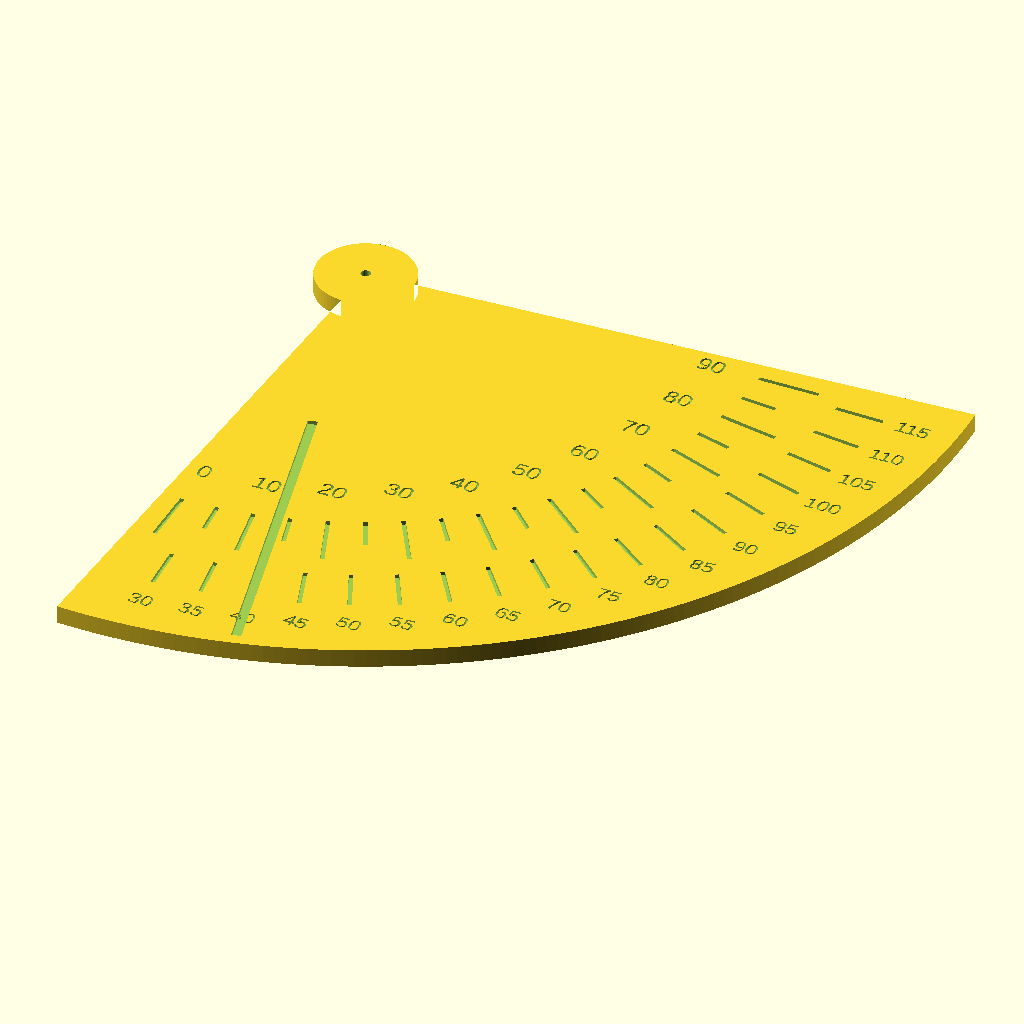
Cell 1 — every parameter at its default value.
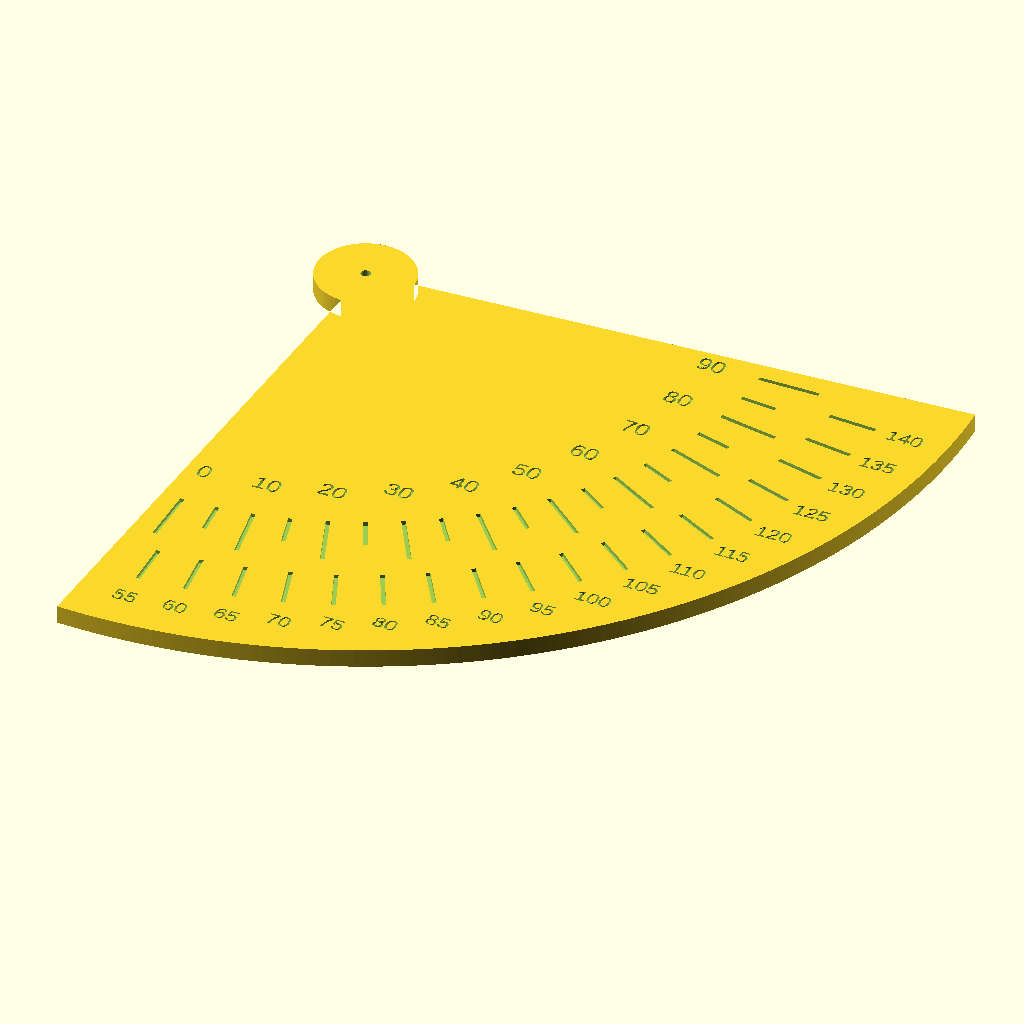
Cell 2: offset_deg = 53.2 (everything else at default).
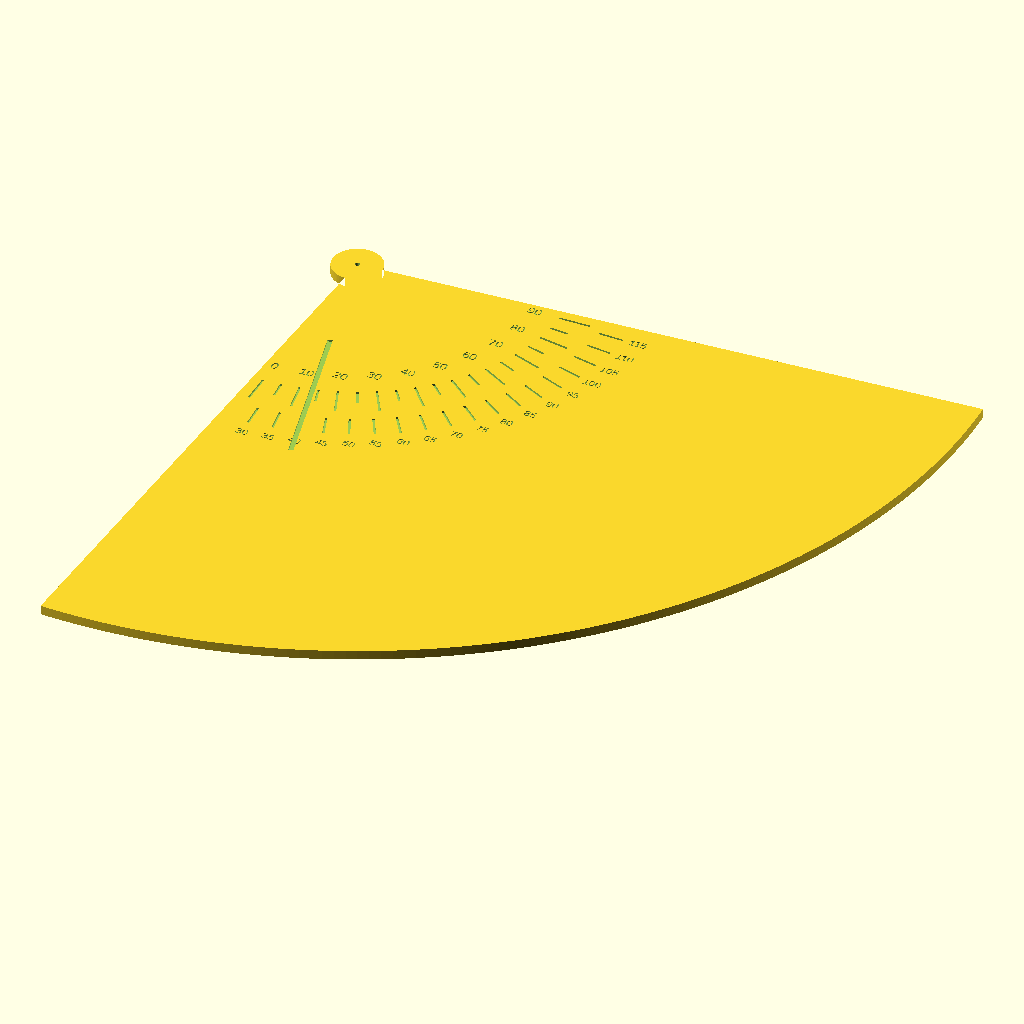
Cell 3 — radius set to 200, the other parameters unchanged.
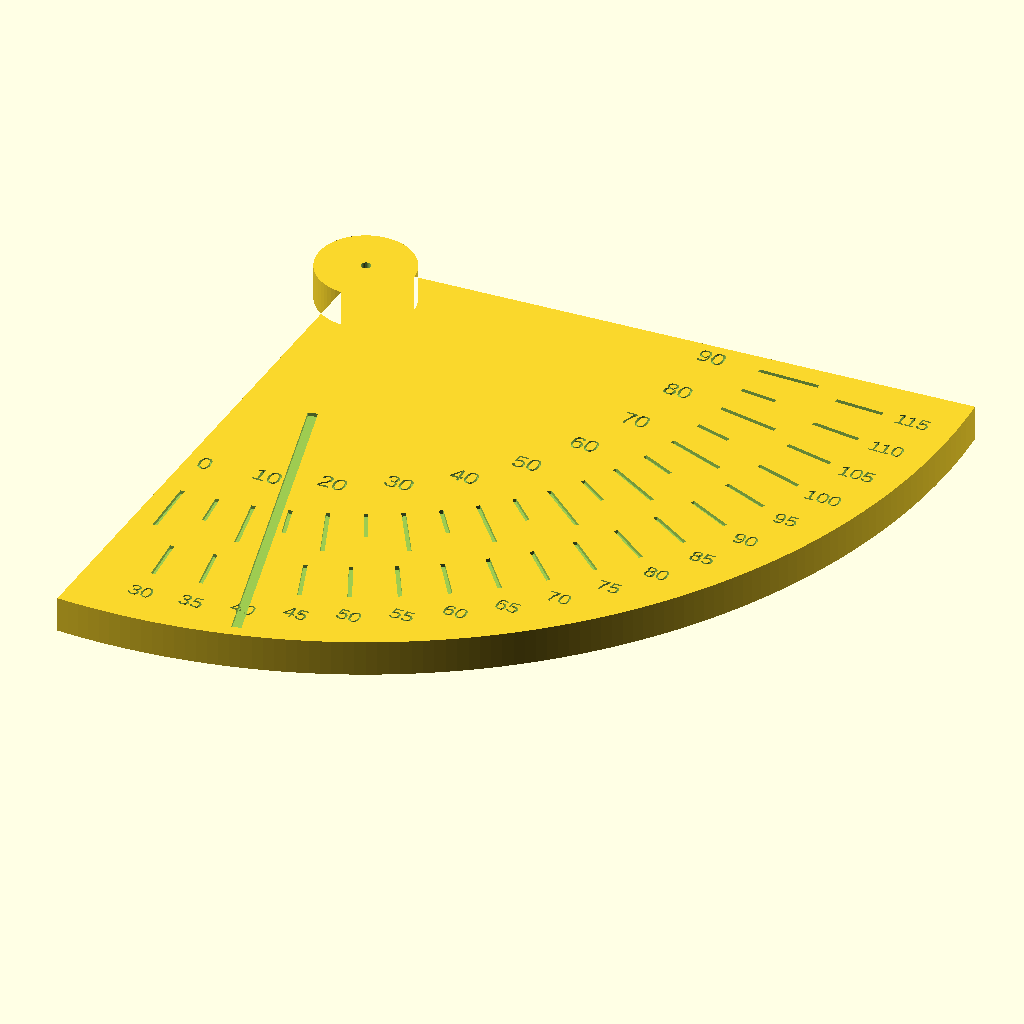
Cell 4 — thickness set to 6, the other parameters unchanged.
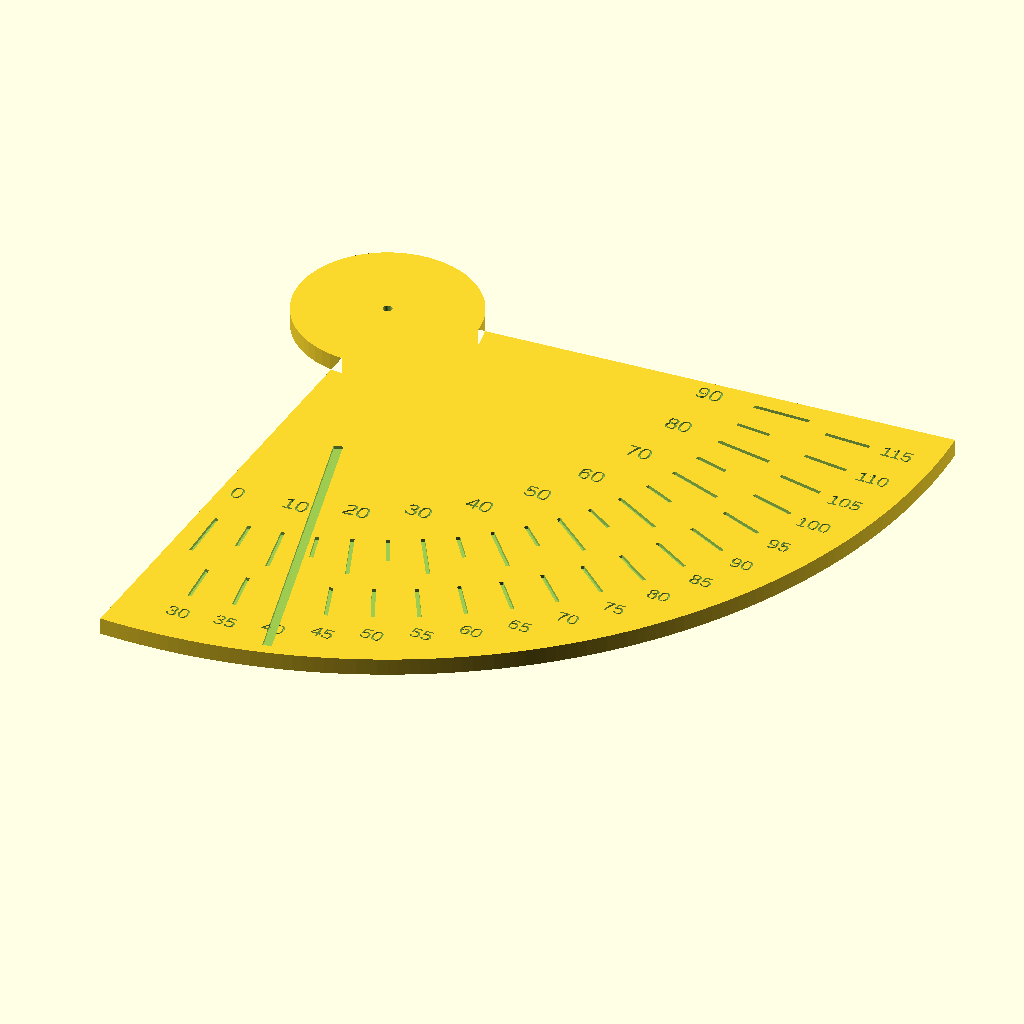
Cell 5: the same model with hub_r = 16.
The same orthographic view direction (rotation 55°, 0°, 25°; colour scheme Cornfield) for every cell, with the view re-fitted per cell, so scale and position can differ between cells.
Source of the model, hardware/3d/scad/dish_angle_gauge.scad:
// =============================================================================
// dish_angle_gauge.scad  -  Elevation / skew gauge for an offset dish
// Purpose:        Two plumb-bob protractors. part = 0 "elevation": hold its straight
//                 edge (the 0 line) along the dish aperture plane; the string reads
//                 the TILT of the aperture plane from vertical. For an offset dish
//                 the true elevation = tilt + offset_deg (default 26.6 deg), the same
//                 relation as mountTiltDeg = elevation - offsetDeg in
//                 qo100-math.js pointing(). The outer scale is already labelled in
//                 elevation; a wide mark shows target_elev_deg (take it from the
//                 calculators plugin). part = 1 "skew": +-45 deg scale for the LNB
//                 rotation about the boresight (align the 0 line with the LNB axis).
// Print settings: PETG or ASA. 3 perimeters, 30 % infill, 0.2 mm layers, NO supports.
//                 Print flat, scale face up. Hang a thin string + small weight
//                 from the hub hole.
// RF note:        Not an RF part, but keep it out of the feed field while measuring
//                 with TX on, and NEVER use carbon-fibre or metal-filled filament
//                 if it stays near the feed.
// Licence:        GPL-3.0-or-later (CERN-OHL-S-2.0 optional for the hardware design).
// Units:          millimetres, degrees.
// =============================================================================

offset_deg      = 26.6;  // dish offset angle (check the manufacturer data)
target_elev_deg = 40;    // elevation to set (example; use your own)
radius          = 100;
thickness       = 3;
hub_r           = 8;
hole_d          = 1.6;   // string hole
tick_depth      = 0.6;
part            = 0;     // 0 elevation, 1 skew

$fn = 64;

function pt(a, r) = [r * sin(a), -r * cos(a)];   // a = 0 points down, positive toward +x

module sector2d(a0, a1) {
    polygon(concat([[0, 0]], [for (a = [a0 : 1 : a1]) pt(a, radius)]));
}

module tick(a, r1, r2, w = 0.7) {
    rotate([0, 0, a]) translate([-w / 2, -r2, thickness - tick_depth]) cube([w, r2 - r1, tick_depth + 0.1]);
}

module label(a, r, s, size = 3) {
    translate([pt(a, r)[0], pt(a, r)[1], thickness - tick_depth])
        linear_extrude(height = tick_depth + 0.1) text(str(s), size = size, halign = "center", valign = "center");
}

module body(a0, a1) {
    difference() {
        linear_extrude(height = thickness) union() { sector2d(a0, a1); circle(r = hub_r); }
        translate([0, 0, -1]) cylinder(d = hole_d, h = thickness + 2, $fn = 24);
        children();
    }
}

module elevation() {
    tgt = target_elev_deg - offset_deg;
    body(-3, 93) {
        for (a = [0 : 5 : 90]) {
            tick(a, 66, (a % 10 == 0) ? 76 : 72);
            if (a % 10 == 0) label(a, 58, a);
        }
        // elevation scale (tilt + offset_deg), every 5 degrees of elevation
        for (e = [ceil(offset_deg / 5) * 5 : 5 : 90 + floor(offset_deg)]) {
            a = e - offset_deg;
            if (a >= 0 && a <= 90) {
                tick(a, 80, 88);
                label(a, 93, e, 2.6);
            }
        }
        if (tgt >= 0 && tgt <= 90) tick(tgt, 40, 98, 1.6);
    }
}

module skew() {
    body(-48, 48) {
        for (a = [-45 : 5 : 45]) {
            tick(a, 70, (a % 15 == 0) ? 80 : 76);
            if (a % 15 == 0) label(a, 62, a);
        }
    }
}

if (part == 0) elevation(); else skew();
Customizer parameters (derived from the source; name, type, default, range or options):
offset_deg: number, default 26.6
target_elev_deg: number, default 40
radius: number, default 100
thickness: number, default 3
hub_r: number, default 8
hole_d: number, default 1.6
tick_depth: number, default 0.6
part: number, default 0
